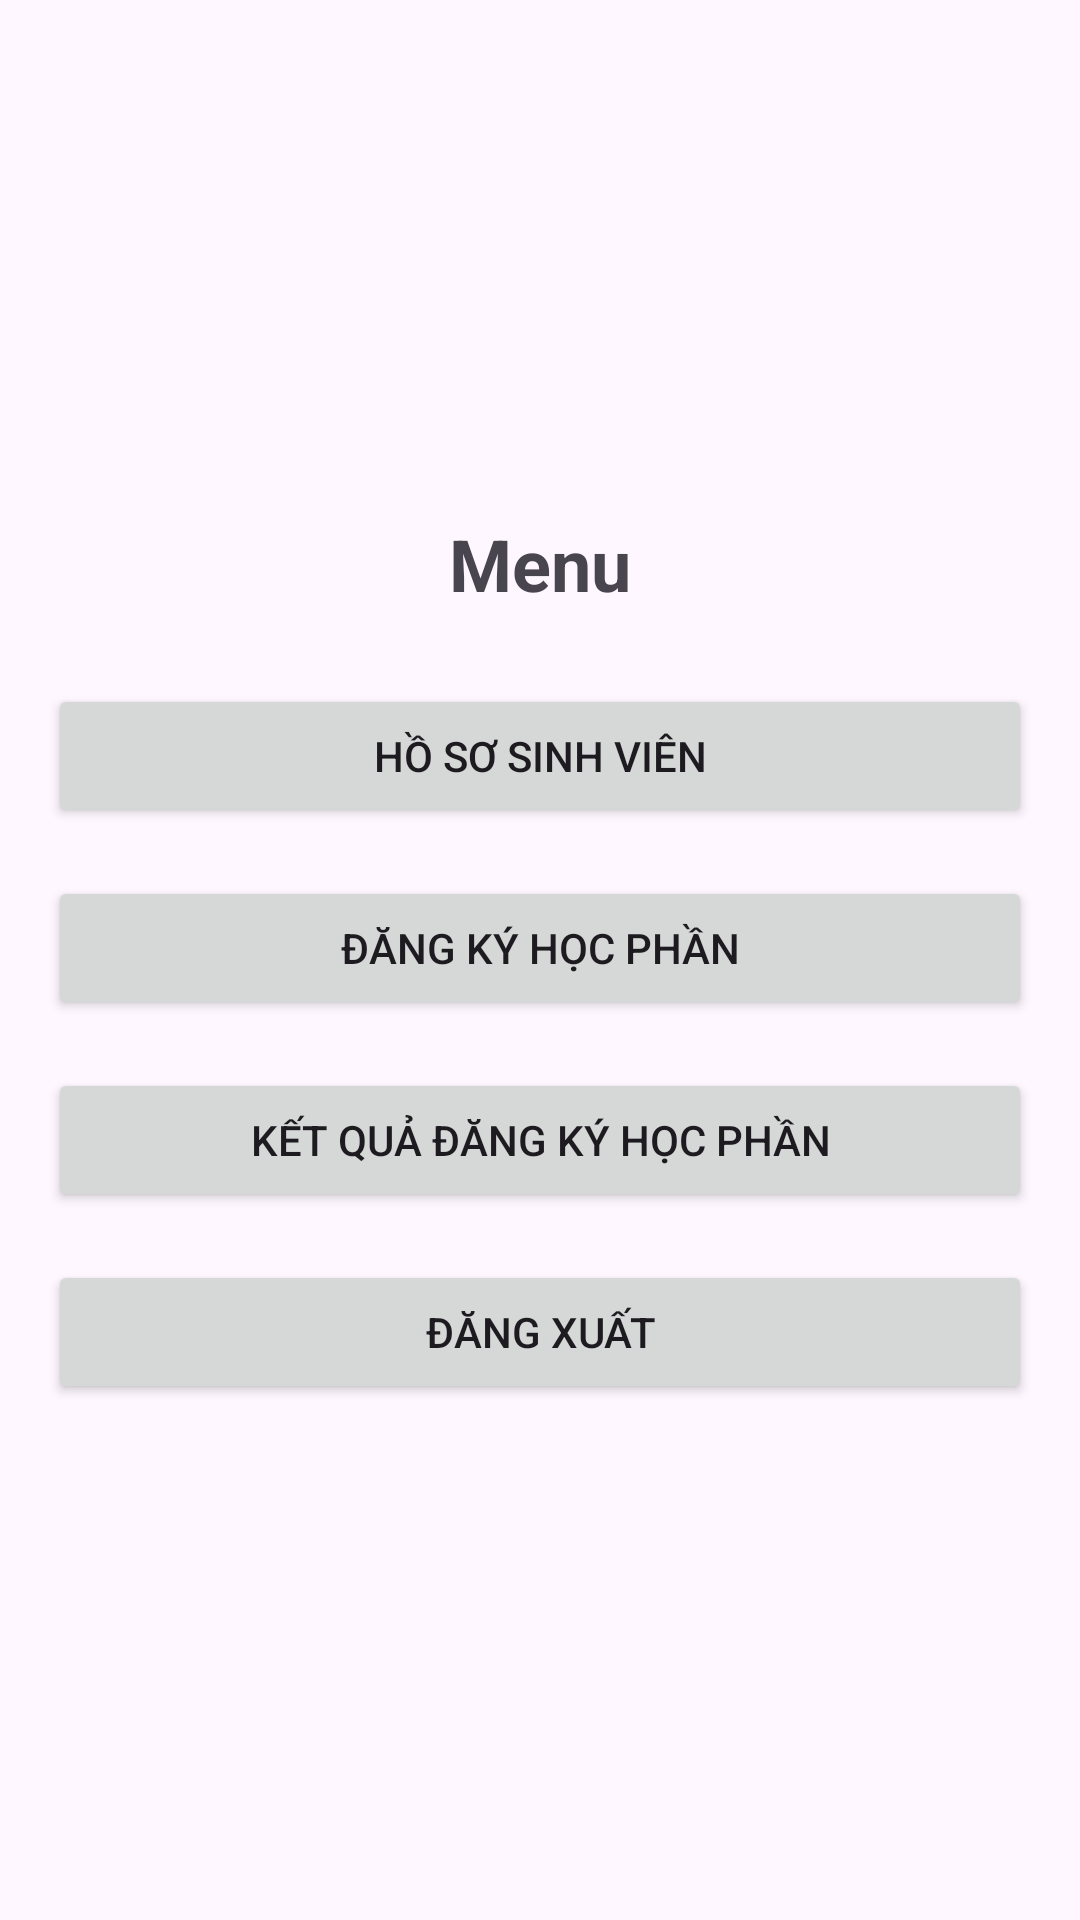

The Android layout XML behind this screen, and the referenced resources:
<!-- AndroidManifest.xml: application theme Theme.Demo_sanpham -->
<!-- res/layout/layout_menu.xml -->
<?xml version="1.0" encoding="utf-8"?>
<LinearLayout xmlns:android="http://schemas.android.com/apk/res/android"
    android:layout_width="match_parent"
    android:layout_height="match_parent"
    android:orientation="vertical"
    android:padding="16dp"
    android:gravity="center">

    <TextView
        android:layout_width="wrap_content"
        android:layout_height="wrap_content"
        android:text="Menu"
        android:textSize="24sp"
        android:textStyle="bold"
        android:layout_marginBottom="24dp"/>

    <Button
        android:id="@+id/btnStudentProfile"
        android:layout_width="match_parent"
        android:layout_height="wrap_content"
        android:text="Hồ Sơ Sinh Viên"
        android:layout_marginBottom="16dp"/>

    <Button
        android:id="@+id/btnCourseRegistration"
        android:layout_width="match_parent"
        android:layout_height="wrap_content"
        android:text="Đăng Ký Học Phần"
        android:layout_marginBottom="16dp"/>

    <Button
        android:id="@+id/btnRegisteredCoursesResults"
        android:layout_width="match_parent"
        android:layout_height="wrap_content"
        android:text="Kết Quả Đăng Ký Học Phần"
        android:layout_marginBottom="16dp"/>

    
    <Button
        android:id="@+id/btnLogout"
        android:layout_width="match_parent"
        android:layout_height="wrap_content"
        android:text="Đăng Xuất"/>

</LinearLayout>
<!-- resources referenced by this layout -->
<resources>
  <style name="Theme.Demo_sanpham" parent="Base.Theme.Demo_sanpham" />
  <style name="Base.Theme.Demo_sanpham" parent="Theme.Material3.DayNight.NoActionBar">
          
          
      </style>
</resources>
